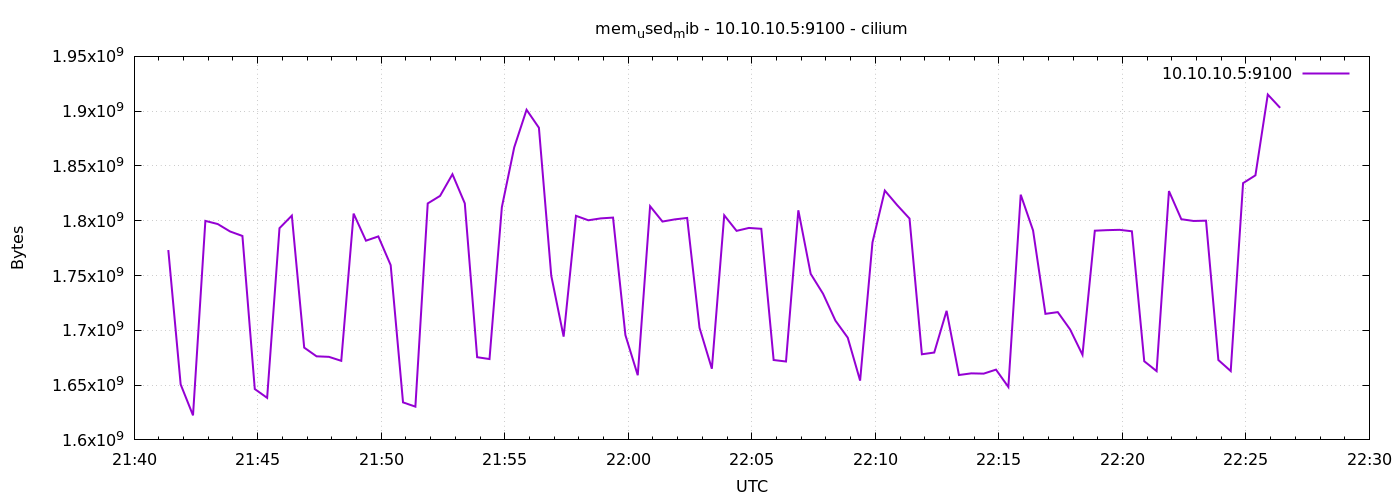

The file beside this chart, header and first rows:
1776980483	1773268992
1776980513	1650642944
1776980543	1622392832
1776980573	1799872512
1776980603	1796993024
1776980633	1790205952
1776980663	1786101760
1776980693	1646407680
1776980723	1638359040
1776980753	1793212416
1776980783	1804685312
1776980813	1684217856
1776980843	1676275712
1776980873	1675800576
1776980903	1672163328
1776980933	1806516224
1776980963	1781800960
1776980993	1785700352
1776981023	1759485952
1776981053	1634250752
1776981083	1630351360
1776981113	1815797760
1776981143	1822699520
1776981173	1842438144
1776981203	1815863296
1776981233	1675481088
1776981263	1673777152
1776981293	1812385792
1776981323	1866887168
1776981353	1901285376
1776981383	1884848128
1776981413	1749757952
1776981443	1694244864
1776981473	1804509184
1776981503	1800429568
1776981533	1802145792
1776981563	1802883072
1776981593	1695674368
1776981623	1659006976
1776981653	1813250048
1776981683	1799266304
1776981713	1801252864
1776981743	1802555392
1776981773	1702297600
1776981803	1664958464
1776981833	1804972032
1776981863	1790775296
1776981893	1793437696
1776981923	1792659456
1776981953	1672900608
1776981983	1671548928
1776982013	1809543168
1776982043	1751519232
1776982073	1733369856
1776982103	1708859392
1776982133	1693278208
1776982163	1654095872
1776982193	1780224000
1776982223	1827524608
1776982253	1814245376
1776982283	1801998336
... 30 more rows
